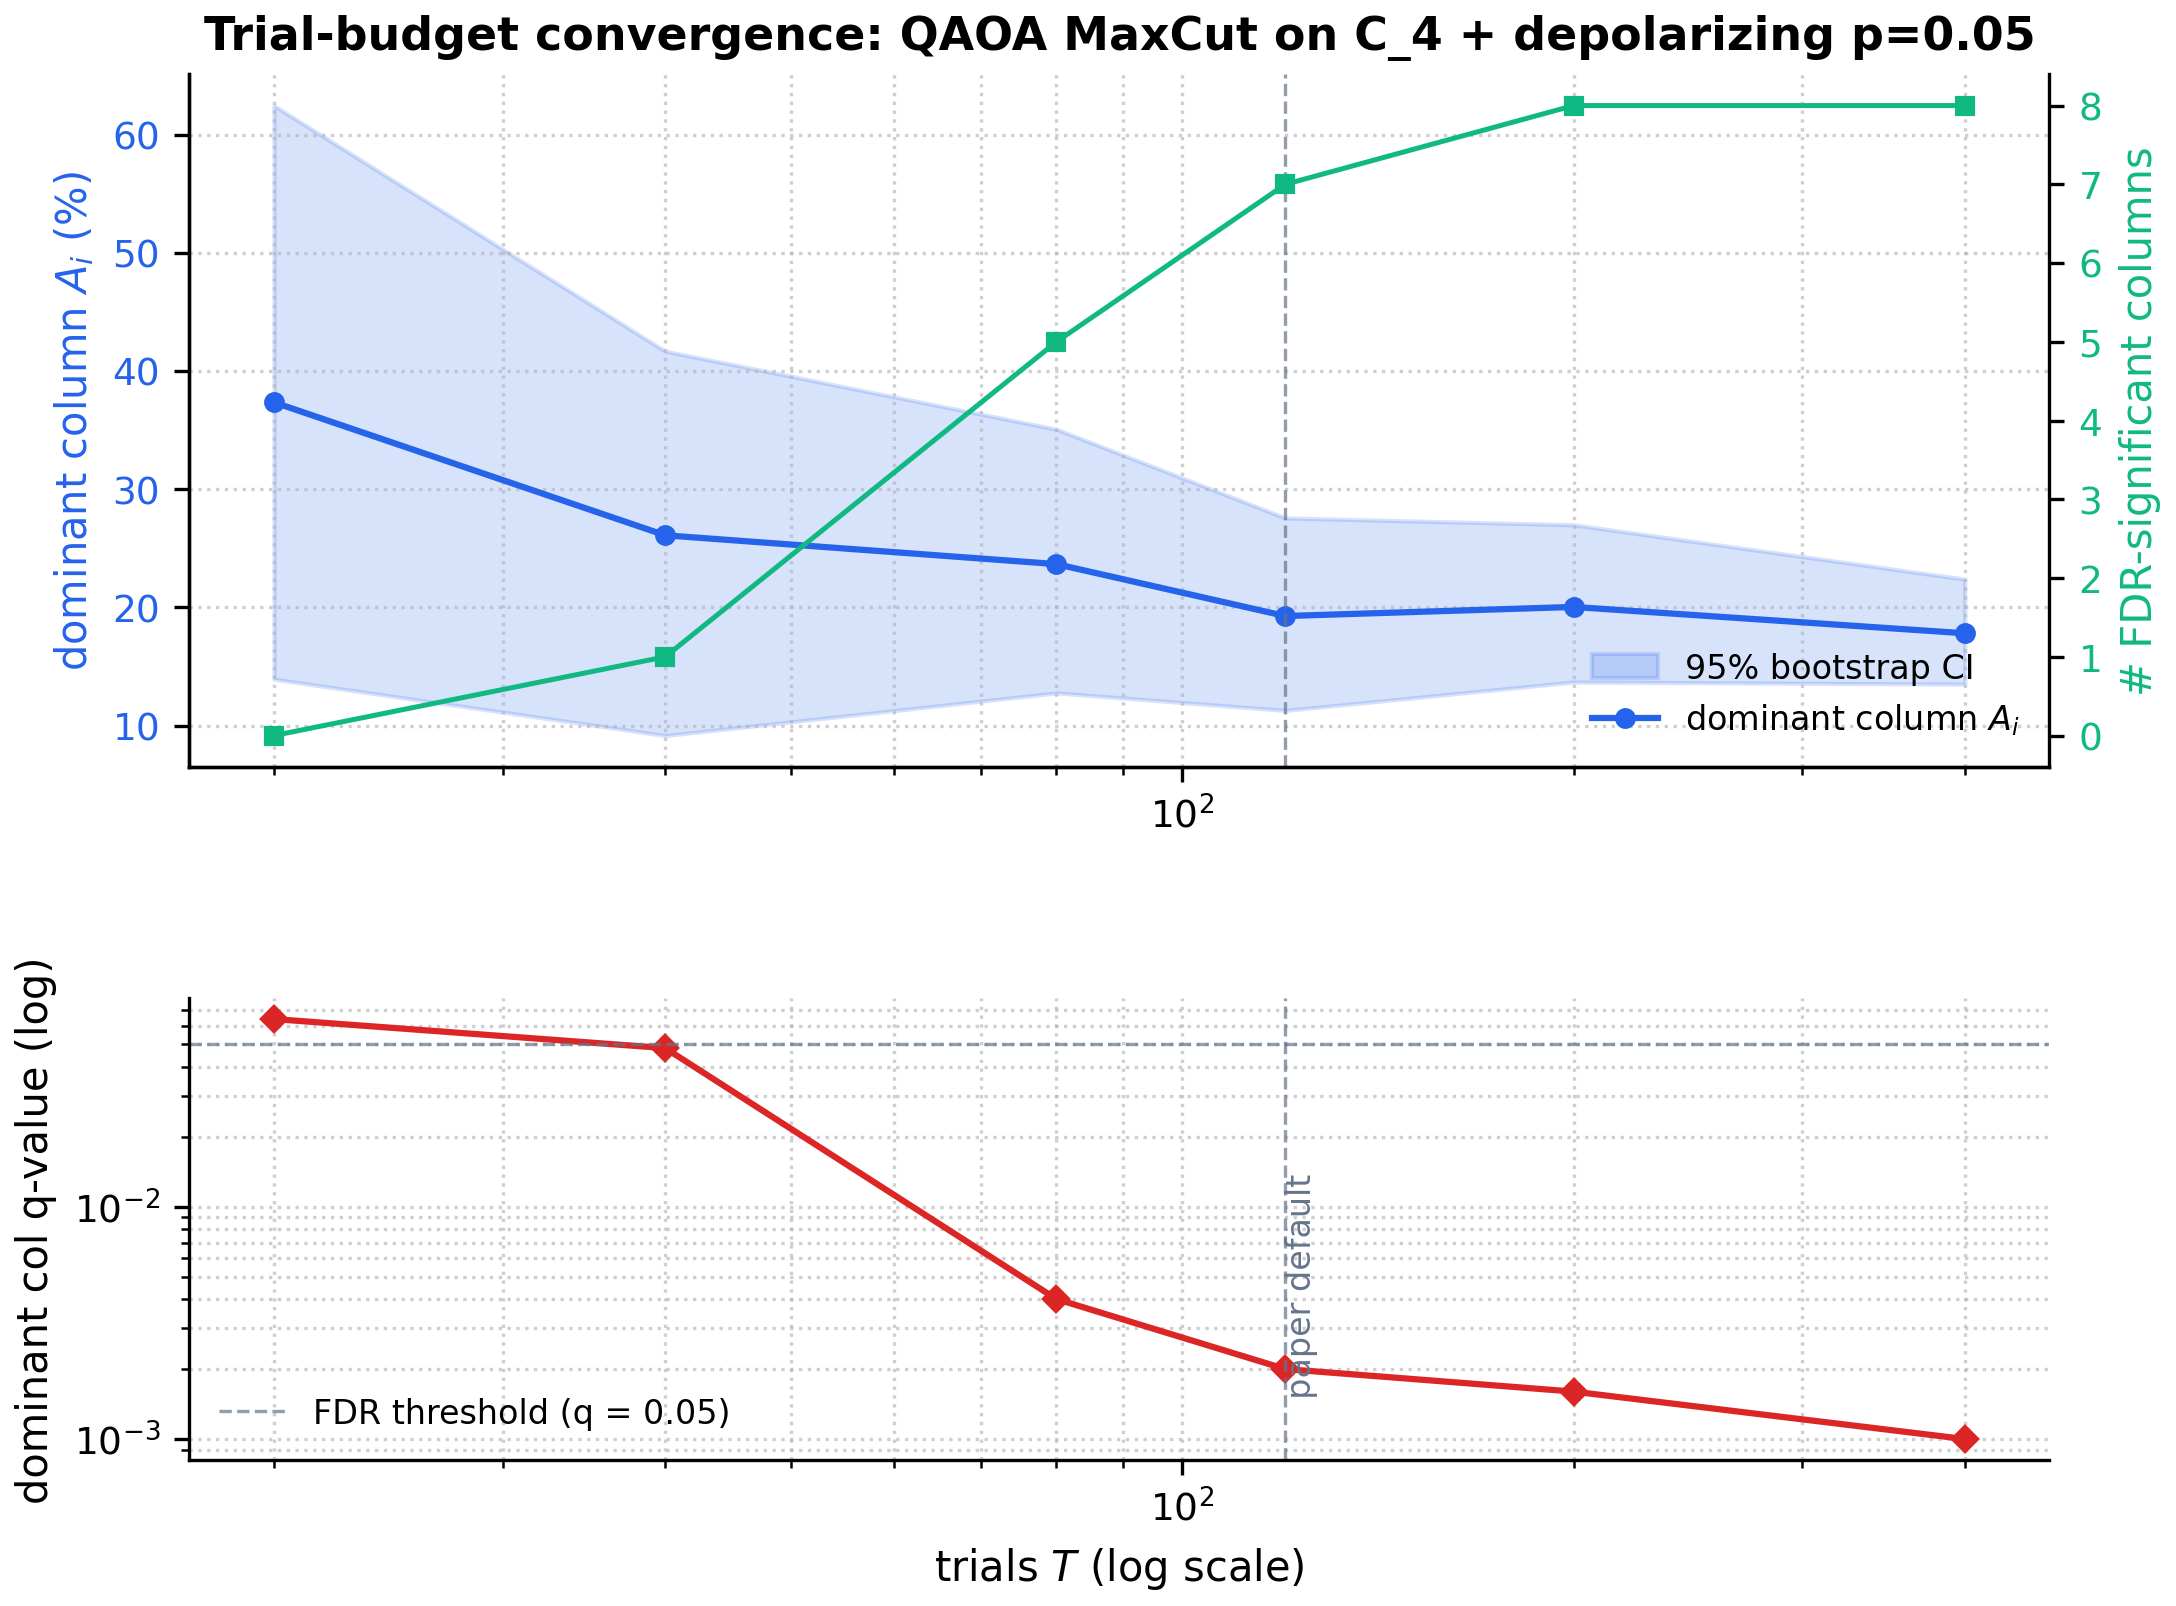

The data file committed next to this chart (first rows):
T, n_significant, dominant_column_idx, dominant_column_attribution_pct, dominant_column_attribution_ci_lower, dominant_column_attribution_ci_upper, dominant_column_q_value, dominant_column_label, elapsed_seconds, seed
20, 0, 4, 37.34, 13.92, 62.45, 0.064, CNOT(1,2), 0.1032, 20260428
40, 1, 0, 26.1, 9.152, 41.67, 0.048, H(0), 0.1893, 20260528
80, 5, 1, 23.66, 12.76, 35.07, 0.004000, CNOT(0,1), 0.3526, 20260628
120, 7, 4, 19.26, 11.28, 27.56, 0.002000, CNOT(1,2), 0.5438, 20260728
200, 8, 3, 20.03, 13.68, 26.99, 0.001600, CNOT(0,1), 0.926, 20260828
400, 8, 3, 17.81, 13.5, 22.38, 0.001000, CNOT(0,1), 1.568, 20260928
